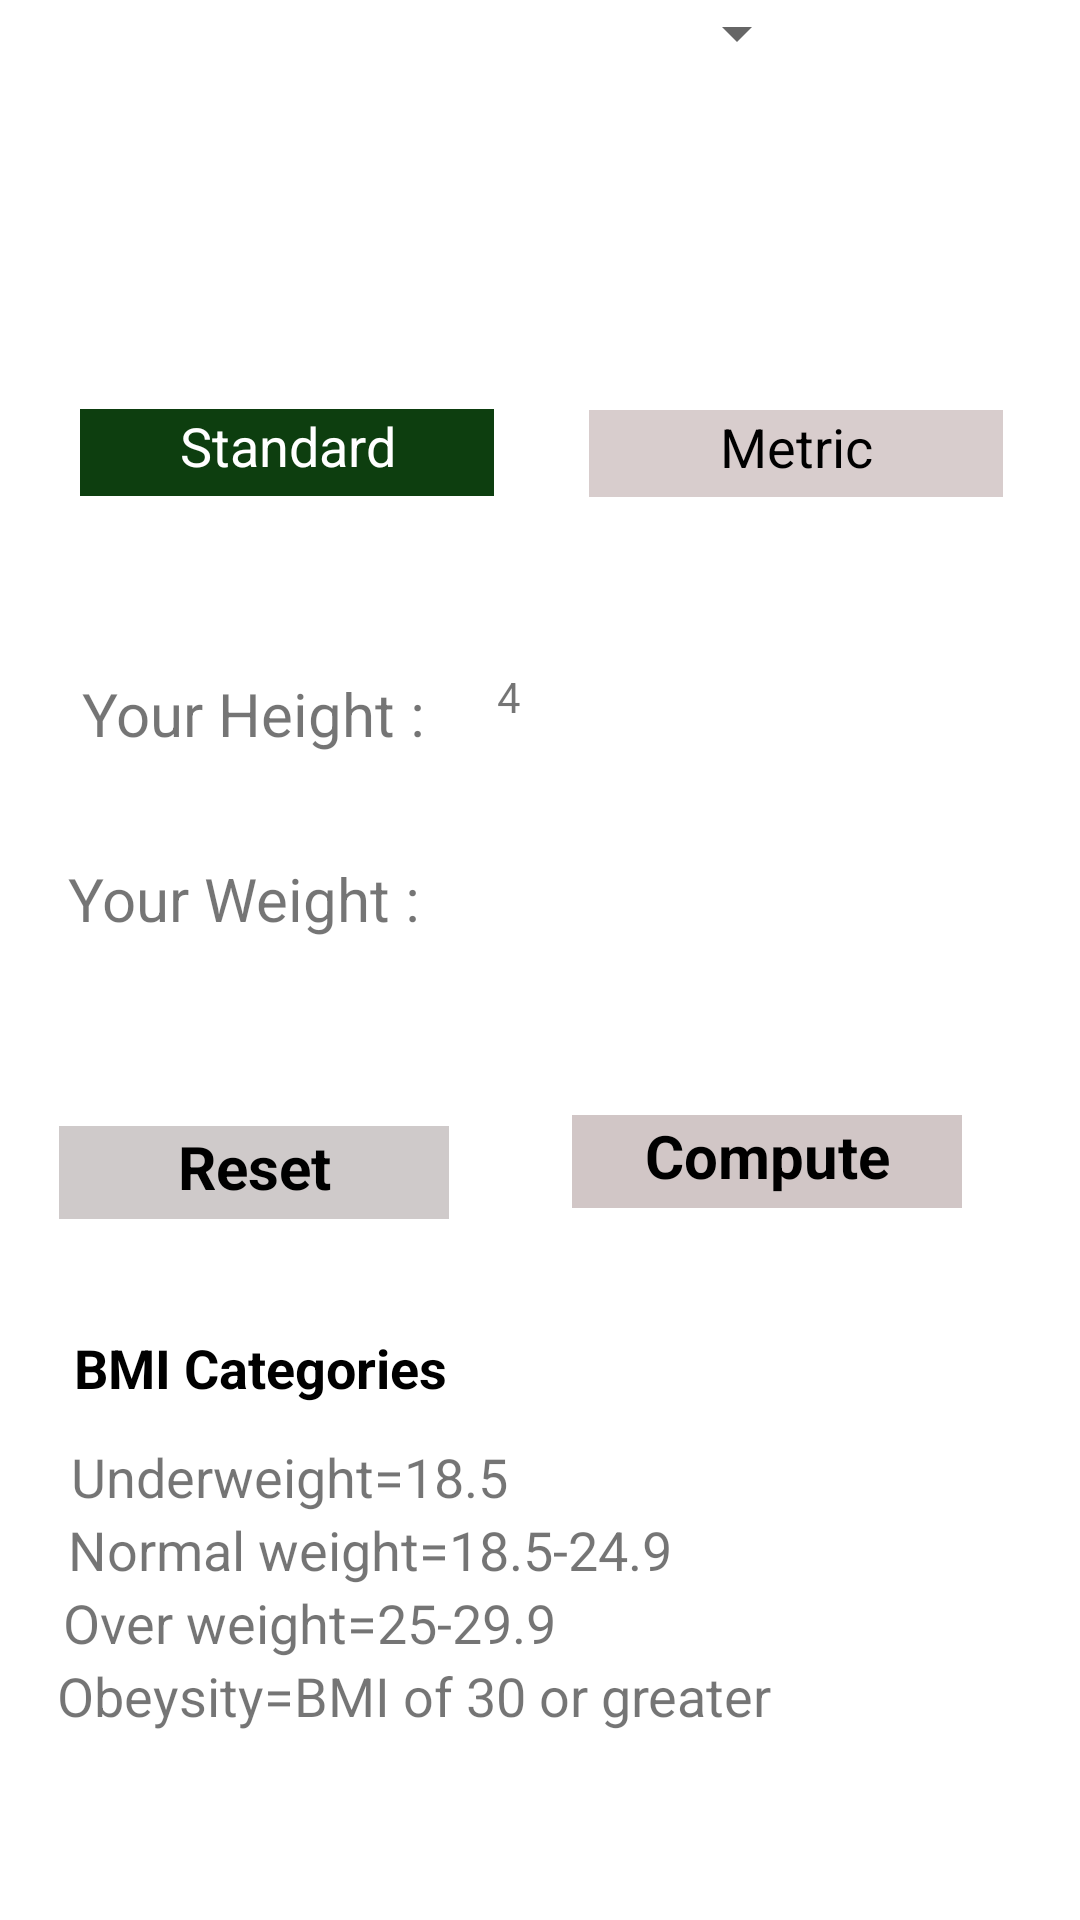

The Android layout XML behind this screen, and the referenced resources:
<!-- AndroidManifest.xml: application theme Theme.YogaApp -->
<!-- res/layout/activity_main9.xml -->
<?xml version="1.0" encoding="utf-8"?>
<androidx.constraintlayout.widget.ConstraintLayout xmlns:android="http://schemas.android.com/apk/res/android"
    xmlns:app="http://schemas.android.com/apk/res-auto"
    xmlns:tools="http://schemas.android.com/tools"
    android:layout_width="match_parent"
    android:layout_height="match_parent"
    android:onClick="openActivity"
    android:orientation="vertical"
    tools:context=".MainActivity9">


    <TextView
        android:id="@+id/textView2"
        android:layout_width="82dp"
        android:layout_height="30dp"
        android:textAlignment="center"
        android:textColor="@color/black"
        android:textSize="24sp"
        android:textStyle="bold"
        app:layout_constraintBottom_toBottomOf="parent"
        app:layout_constraintEnd_toEndOf="parent"
        app:layout_constraintHorizontal_bias="0.498"
        app:layout_constraintStart_toStartOf="parent"
        app:layout_constraintTop_toTopOf="parent"
        app:layout_constraintVertical_bias="0.082" />

    <TextView
        android:id="@+id/textView3"
        android:layout_width="138dp"
        android:layout_height="29dp"
        android:background="#0D3E0F"
        android:text="Standard"
        android:textAlignment="center"
        android:textColor="@color/white"
        android:textSize="18sp"
        app:layout_constraintBottom_toBottomOf="parent"
        app:layout_constraintEnd_toEndOf="parent"
        app:layout_constraintHorizontal_bias="0.12"
        app:layout_constraintStart_toStartOf="parent"
        app:layout_constraintTop_toBottomOf="@+id/textView2"
        app:layout_constraintVertical_bias="0.106" />

    <TextView
        android:id="@+id/textView5"
        android:layout_width="138dp"
        android:layout_height="29dp"
        android:background="#D8CDCD"
        android:text="Metric"
        android:textAlignment="center"
        android:textColor="@color/black"
        android:textSize="18sp"
        app:layout_constraintBottom_toBottomOf="parent"
        app:layout_constraintEnd_toEndOf="parent"
        app:layout_constraintHorizontal_bias="0.554"
        app:layout_constraintStart_toEndOf="@+id/textView3"
        app:layout_constraintTop_toBottomOf="@+id/textView2"
        app:layout_constraintVertical_bias="0.107" />

    <TextView
        android:id="@+id/textView6"
        android:layout_width="wrap_content"
        android:layout_height="wrap_content"
        android:text="Your Height :"
        android:textSize="20sp"
        app:layout_constraintBottom_toBottomOf="parent"
        app:layout_constraintEnd_toEndOf="parent"
        app:layout_constraintHorizontal_bias="0.111"
        app:layout_constraintStart_toStartOf="parent"
        app:layout_constraintTop_toBottomOf="@+id/textView3"
        app:layout_constraintVertical_bias="0.132" />

    <TextView
        android:id="@+id/textView7"
        android:layout_width="wrap_content"
        android:layout_height="wrap_content"
        android:text="Your Weight :"
        android:textSize="20sp"
        app:layout_constraintBottom_toBottomOf="parent"
        app:layout_constraintEnd_toEndOf="parent"
        app:layout_constraintHorizontal_bias="0.093"
        app:layout_constraintStart_toStartOf="parent"
        app:layout_constraintTop_toBottomOf="@+id/textView6"
        app:layout_constraintVertical_bias="0.096" />

    <TextView
        android:id="@+id/textView8"
        android:layout_width="104dp"
        android:layout_height="28dp"
        android:text="4"
        app:layout_constraintBottom_toBottomOf="parent"
        app:layout_constraintEnd_toEndOf="parent"
        app:layout_constraintHorizontal_bias="0.207"
        app:layout_constraintStart_toEndOf="@+id/textView6"
        app:layout_constraintTop_toBottomOf="@+id/textView5"
        app:layout_constraintVertical_bias="0.128" />

    <TextView
        android:id="@+id/textView9"
        android:layout_width="130dp"
        android:layout_height="31dp"
        android:background="#CFCACA"
        android:text="Reset"
        android:textAlignment="center"
        android:textColor="@color/black"
        android:textSize="20sp"
        android:textStyle="bold"
        app:layout_constraintBottom_toBottomOf="parent"
        app:layout_constraintEnd_toEndOf="parent"
        app:layout_constraintHorizontal_bias="0.085"
        app:layout_constraintStart_toStartOf="parent"
        app:layout_constraintTop_toBottomOf="@+id/textView7"
        app:layout_constraintVertical_bias="0.211" />

    <TextView
        android:id="@+id/textView10"
        android:layout_width="130dp"
        android:layout_height="31dp"
        android:background="#D1C6C6"
        android:text="Compute"
        android:textAlignment="center"
        android:textColor="@color/black"
        android:textSize="20sp"
        android:textStyle="bold"
        app:layout_constraintBottom_toBottomOf="parent"
        app:layout_constraintEnd_toEndOf="parent"
        app:layout_constraintHorizontal_bias="0.511"
        app:layout_constraintStart_toEndOf="@+id/textView9"
        app:layout_constraintTop_toBottomOf="@+id/textView8"
        app:layout_constraintVertical_bias="0.338" />

    <TextView
        android:id="@+id/text1"
        android:layout_width="wrap_content"
        android:layout_height="wrap_content"
        android:text="BMI Categories"
        android:textSize="18sp"
        android:textColor="@color/black"
        android:textStyle="bold"
        app:layout_constraintBottom_toBottomOf="parent"
        app:layout_constraintEnd_toEndOf="parent"
        app:layout_constraintHorizontal_bias="0.104"
        app:layout_constraintStart_toStartOf="parent"
        app:layout_constraintTop_toBottomOf="@+id/textView9"
        app:layout_constraintVertical_bias="0.178"/>


    <TextView
        android:id="@+id/text2"
        android:layout_width="wrap_content"
        android:layout_height="wrap_content"
        android:layout_marginTop="12dp"
        android:text="Underweight=18.5"
        android:textSize="18sp"
        app:layout_constraintEnd_toEndOf="parent"
        app:layout_constraintHorizontal_bias="0.111"
        app:layout_constraintStart_toStartOf="parent"
        app:layout_constraintTop_toBottomOf="@+id/text1"
        tools:ignore="InvalidId" />

    <TextView
        android:id="@+id/text3"
        android:layout_width="wrap_content"
        android:layout_height="wrap_content"
        android:text="Normal weight=18.5-24.9"
        android:textSize="18sp"
        app:layout_constraintEnd_toEndOf="parent"
        app:layout_constraintHorizontal_bias="0.142"
        app:layout_constraintStart_toStartOf="parent"
        app:layout_constraintTop_toBottomOf="@+id/text2"
        tools:ignore="InvalidId" />

    <TextView
        android:id="@+id/text4"
        android:layout_width="wrap_content"
        android:layout_height="wrap_content"
        android:text="Over weight=25-29.9"
        android:textSize="18sp"
        app:layout_constraintEnd_toEndOf="parent"
        app:layout_constraintHorizontal_bias="0.108"
        app:layout_constraintStart_toStartOf="parent"
        app:layout_constraintTop_toBottomOf="@+id/text3"
        tools:ignore="InvalidId" />

    <TextView
        android:id="@+id/text5"
        android:layout_width="wrap_content"
        android:layout_height="wrap_content"
        android:text="Obeysity=BMI of 30 or greater"
        android:textSize="18sp"
        app:layout_constraintEnd_toEndOf="parent"
        app:layout_constraintHorizontal_bias="0.155"
        app:layout_constraintStart_toStartOf="parent"
        app:layout_constraintTop_toBottomOf="@+id/text4"
        tools:ignore="InvalidId" />

    <Spinner
        android:id="@+id/spinner"
        android:layout_width="18dp"
        android:layout_height="22dp"
        app:layout_constraintEnd_toEndOf="@+id/textView8"
        app:layout_constraintHorizontal_bias="1.0"
        app:layout_constraintStart_toStartOf="@+id/textView8"
        tools:layout_editor_absoluteY="251dp" />


</androidx.constraintlayout.widget.ConstraintLayout>
<!-- resources referenced by this layout -->
<resources>
  <style name="Theme.YogaApp" parent="Theme.MaterialComponents.Light">
          
          <item name="colorPrimary">@color/purple_500</item>
          <item name="colorPrimaryVariant">@color/purple_700</item>
          <item name="colorOnPrimary">@color/white</item>
          
          <item name="colorSecondary">@color/teal_200</item>
          <item name="colorSecondaryVariant">@color/teal_700</item>
          <item name="colorOnSecondary">@color/black</item>
          
          <item name="android:statusBarColor" tools:targetApi="l">?attr/colorPrimaryVariant</item>
          
      </style>
  <!-- not gathered from this repository: default colours our renderer supplied (Android Studio template values) -->
  <color name="purple_500">#FF6200EE</color>
  <color name="purple_700">#FF3700B3</color>
  <color name="teal_200">#FF03DAC5</color>
  <color name="teal_700">#FF018786</color>
  <color name="black">#FF000000</color>
  <color name="white">#FFFFFFFF</color>
</resources>
